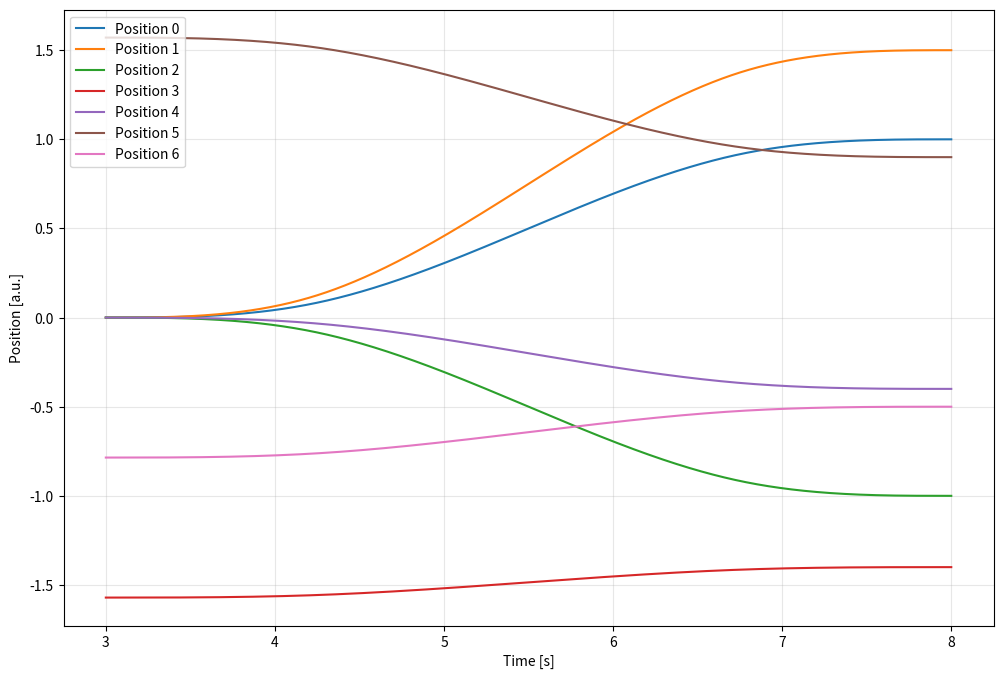
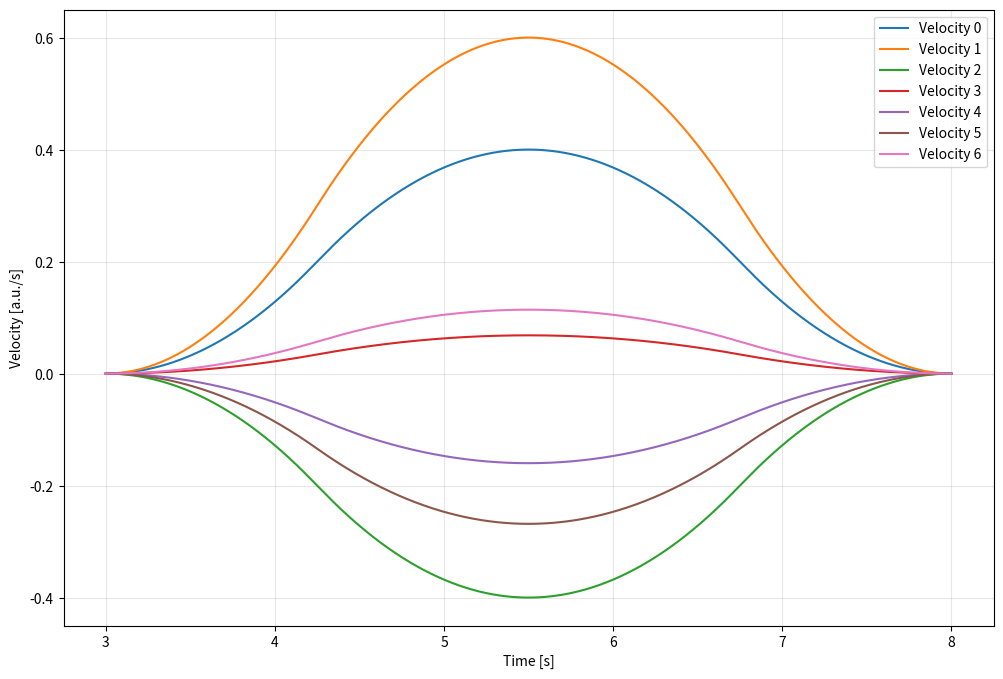
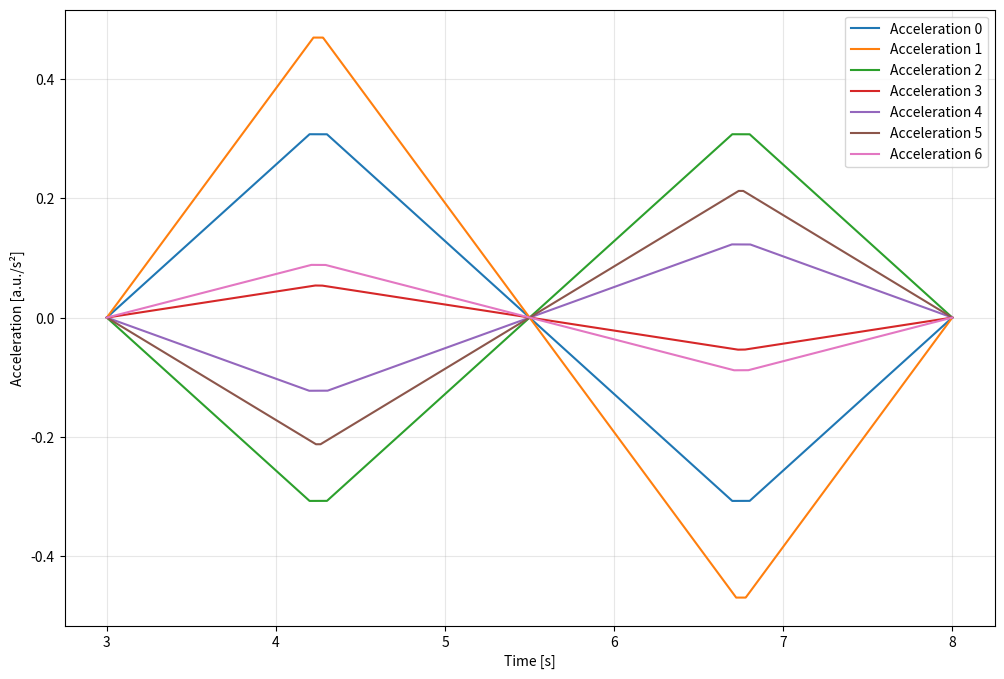
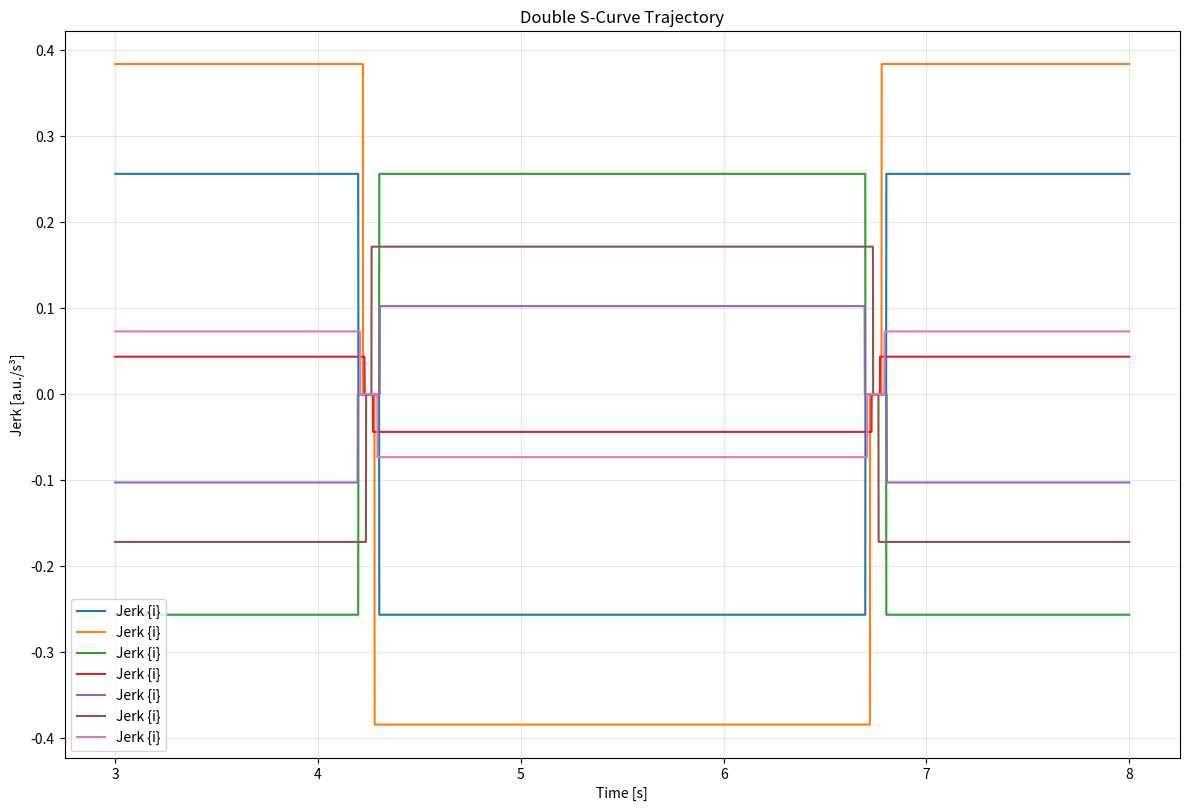

Here is the Python script that generated these plots, in order:
import math
import matplotlib.pyplot as plt
import numpy as np
import copy

epsilon = 1e-10  # 极小值容差


class DoubleSCurveTrajectoryGenerator:
    def __init__(self, dof, q0_in, q1_in, v0_in, v1_in, vmax, vmin, amax, amin, jmax, jmin):
        self.dof = dof
        self.t_list = []
        self.traj_pos = []
        self.traj_vel = []
        self.traj_acc = []
        self.traj_jerk = []
        self.lambda_ = 0.95
        self.max_iter = 1000
        self.still = np.zeros(self.dof, dtype=bool)
        self.reset(q0_in, q1_in, v0_in, v1_in, vmax, vmin, amax, amin, jmax, jmin)
    
    def reset(self, q0_in, q1_in, v0_in, v1_in, vmax, vmin, amax, amin, jmax, jmin):
        # 1. 给定初始条件，做相应转换
        self.sigma = np.array([np.sign(q1_in - q0_in) for q1_in, q0_in in zip(q1_in, q0_in)])
        for i in range(self.dof):
            if abs(self.sigma[i]) < epsilon:
                self.sigma[i] = 1
        self.q0 = [q0_in * sigma for q0_in, sigma in zip(q0_in, self.sigma)]
        self.q1 = [q1_in * sigma for q1_in, sigma in zip(q1_in, self.sigma)]
        self.v0 = [v0_in * sigma for v0_in, sigma in zip(v0_in, self.sigma)]
        self.v1 = [v1_in * sigma for v1_in, sigma in zip(v1_in, self.sigma)]
        self.v_max = [0.5 * (sigma + 1) * vmax + 0.5 * (sigma - 1) * vmin for vmax, vmin, sigma in zip(vmax, vmin, self.sigma)]
        self.v_min = [0.5 * (sigma + 1) * vmin + 0.5 * (sigma - 1) * vmax for vmax, vmin, sigma in zip(vmax, vmin, self.sigma)] 
        self.a_max = [0.5 * (sigma + 1) * amax + 0.5 * (sigma - 1) * amin for amax, amin, sigma in zip(amax, amin, self.sigma)]
        self.a_min = [0.5 * (sigma + 1) * amin + 0.5 * (sigma - 1) * amax for amax, amin, sigma in zip(amax, amin, self.sigma)]
        self.j_max = [0.5 * (sigma + 1) * jmax + 0.5 * (sigma - 1) * jmin for jmax, jmin, sigma in zip(jmax, jmin, self.sigma)]
        self.j_min = [0.5 * (sigma + 1) * jmin + 0.5 * (sigma - 1) * jmax for jmax, jmin, sigma in zip(jmax, jmin, self.sigma)]

        self.T = np.zeros(self.dof)
        self.T_a = np.zeros(self.dof)
        self.T_d = np.zeros(self.dof)
        self.T_j1 = np.zeros(self.dof)
        self.T_j2 = np.zeros(self.dof)
        self.T_v = np.zeros(self.dof)
        self.T_j = np.zeros(self.dof)

        self.v_lim = np.zeros(self.dof)
        self.a_lim_a = np.zeros(self.dof)
        self.a_lim_d = np.zeros(self.dof)
        self.still = np.zeros(self.dof, dtype=bool)

    def is_valid(self, axis):
        T_jstar = np.zeros(self.dof)
        T_jstar[axis] = np.min([np.sqrt(abs(self.v1[axis] - self.v0[axis]) / self.j_max[axis]), self.a_max[axis]/self.j_max[axis]])
        if T_jstar[axis] < self.a_max[axis]/self.j_max[axis]:
            if abs(self.q1[axis] - self.q0[axis]) < abs(T_jstar[axis] * (self.v1[axis] + self.v0[axis])) + epsilon:
                return False
        else:
            if abs(self.q1[axis] - self.q0[axis]) < abs((T_jstar[axis] + (self.v1[axis] - self.v0[axis])/self.a_max[axis]) * (self.v1[axis] + self.v0[axis]) / 2) + epsilon:
                return False
        return True
    
# dt: 离散时间步长 t0: 开始时间 t1: 结束时间
    def multi_double_s_curve_trajectory(self, dt, t0 = None, t1 = None):
        max_time = 0.
        for i in range(self.dof):
            total_time = self.double_s_curve_trajectory(axis = i)
            if total_time > max_time:
                max_time = total_time
        if t0 != None and t1 != None:
            if t0 >= t1:
                print("t0 >= t1, invalid input!!!!!!!!!!!!!!!!!!!!!!!!!!!!!!")
                return 0.
            if t1 - t0 < max_time:
                print(f"t1 - t0 {t1 - t0} < max_time {max_time}, invalid input!!!!!!!!!!!!!!!!!!!!!!!!!!!!!!")
                return 0.
        else:
            t0 = 0.
            t1 = max_time
        max_time = t1 - t0
        print(f"max_time: {max_time}")

        # 初始化空列表来收集所有关节的数据
        all_pos = []
        all_vel = []
        all_acc = []
        all_jerk = []

        # 为每个关节生成轨迹
        list_length = []
        for axis in range(self.dof):
            t_list, pos, vel, acc, jerk = self.get_profile(dt, axis, t0, t1)
            length = len(pos)
            list_length.append(length)  
            print(f"axis: {axis}, length: {length}")
        
            all_pos.append(pos)
            all_vel.append(vel)
            all_acc.append(acc)
            all_jerk.append(jerk)
            
        # 使用np.array()直接创建二维数组
        self.t_list = [t + t0 for t in t_list]
        self.traj_pos = np.array(all_pos)
        self.traj_vel = np.array(all_vel)
        self.traj_acc = np.array(all_acc)
        self.traj_jerk = np.array(all_jerk)
        print(f"traj_pos.shape {self.traj_pos.shape}")
        return max_time
            

    def double_s_curve_trajectory(self, axis):
        if abs(self.q0[axis] - self.q1[axis]) < epsilon:
            print(f"q0 and q1 are the same")
            self.still[axis] = True
            return self.T[axis]
        # 2. 假设v_max与a_max可达，计算各段时间值
        if (self.v_max[axis] - self.v0[axis]) * self.j_max[axis] < self.a_max[axis] ** 2:
            print(f"无法达到a_max {self.a_max[axis]}")
            self.T_j1[axis] = np.sqrt((self.v_max[axis] - self.v0[axis]) / self.j_max[axis])
            self.T_a[axis] = 2 * self.T_j1[axis]
        else:
            self.T_j1[axis] = self.a_max[axis] / self.j_max[axis]
            self.T_a[axis] = self.T_j1[axis] + (self.v_max[axis] - self.v0[axis]) / self.a_max[axis]

        if (self.v_max[axis] - self.v1[axis]) * self.j_max[axis] < self.a_max[axis] ** 2:
            print(f"无法达到a_min {self.a_min[axis]}")
            self.T_j2[axis] = np.sqrt((self.v_max[axis] - self.v1[axis]) / self.j_max[axis])    
            self.T_d[axis] = 2 * self.T_j2[axis]
        else:
            self.T_j2[axis] = self.a_max[axis] / self.j_max[axis]
            self.T_d[axis] = self.T_j2[axis] + (self.v_max[axis] - self.v1[axis]) / self.a_max[axis]
        
        self.T_v[axis] = (self.q1[axis] - self.q0[axis])/self.v_max[axis] - 0.5 * self.T_a[axis] * (1 + self.v0[axis]/self.v_max[axis]) - 0.5 * self.T_d[axis] * (1 + self.v1[axis]/self.v_max[axis])

        # 3. 分情况处理
        if self.T_v[axis] > 0:
            print(f"可以达到v_max {self.v_max[axis]}")
            self.T[axis] = self.T_a[axis] + self.T_d[axis] + self.T_v[axis]
            print(f"Ta = {self.T_a[axis]:.4f}, Tv = {self.T_v[axis]:.4f}, Td = {self.T_d[axis]:.4f}, Tj1 = {self.T_j1[axis]:.4f}, Tj2 = {self.T_j2[axis]:.4f}")
            self.calc_max_vel_and_acc(axis)
            print(f"calculation finished, total time is {self.T[axis]:.4f}")
            return self.T[axis]
        
        self.T_v[axis] = 0.
        print(f"无法达到v_max {self.v_max[axis]}")
        self.T[axis] = self.T_a[axis] + self.T_d[axis] + self.T_v[axis]
        print(f"T = {self.T[axis]:.4f} Ta = {self.T_a[axis]:.4f}, Tv = {self.T_v[axis]:.4f}, Td = {self.T_d[axis]:.4f}, Tj1 = {self.T_j1[axis]:.4f}, Tj2 = {self.T_j2[axis]:.4f}")
        iteration = 0
        while True:
            if iteration >= self.max_iter:
                break
            self.calc_traj_para(axis)
            # self.print_info()
            if self.T_a[axis] < 0 or self.T_d[axis] < 0:
                if self.T_a[axis] < 0 and self.v0[axis] > self.v1[axis]:
                    print("不存在加速段")
                    self.T_a[axis] = 0.
                    self.T_d[axis] = 2 * (self.q1[axis] - self.q0[axis])/(self.v1[axis] + self.v0[axis])
                    self.T_j1[axis] = 0.
                    value = self.j_max[axis] * (self.j_max[axis] * ((self.q1[axis] - self.q0[axis])**2) + ((self.v1[axis] + self.v0[axis])**2) * (self.v1[axis] - self.v0[axis]))
                    if value < 0.:
                        print(f"3.28b根号内为负，无法计算轨迹")
                        self.T[axis] = 0
                        break
                    self.T_j2[axis] = (self.j_max[axis] * (self.q1[axis] - self.q0[axis]) - np.sqrt(value))/(self.j_max[axis] * (self.v1[axis] + self.v0[axis]))
                if self.T_d[axis] < 0 and self.v1[axis] > self.v0[axis]:
                    print("不存在减速段")
                    self.T_d[axis] = 0.
                    self.T_a[axis] = 2 * (self.q1[axis] - self.q0[axis])/(self.v1[axis] + self.v0[axis])
                    self.T_j2[axis] = 0.
                    value = self.j_max[axis] * (self.j_max[axis] * (self.q1[axis] - self.q0[axis])**2 - (self.v1[axis] + self.v0[axis])**2 * (self.v1[axis] - self.v0[axis]))
                    if value < 0.:
                        print(f"3.29b根号内为负，无法计算轨迹")
                        self.T[axis] = 0
                        break
                    self.T_j1[axis] = (self.j_max[axis] * (self.q1[axis] - self.q0[axis]) - np.sqrt(value))/(self.j_max[axis] * (self.v1[axis] + self.v0[axis]))
                self.calc_max_vel_and_acc(axis)
                print(f"calculation finished, total time is {self.T[axis]:.4f}")
                return self.T[axis]
            else:
                if self.T_a[axis] > 2 * self.T_j[axis] and self.T_d[axis] > 2 * self.T_j[axis]:
                    print(f"存在加减速段")
                    self.calc_max_vel_and_acc(axis)
                    print(f"calculation finished, total time is {self.T[axis]:.4f}")
                    break
                else:
                    iteration += 1
                    # print(f"iteration {iteration} start")
                    self.a_max[axis] *= self.lambda_
                    self.a_min[axis] *= self.lambda_
        return self.T[axis]
            
    def calc_traj_para(self, axis):
        self.T_j1[axis] = self.T_j2[axis] = self.T_j[axis] = self.a_max[axis] / self.j_max[axis]
        delta = (self.a_max[axis]**4)/(self.j_max[axis]**2) + 2 * (self.v0[axis]**2 + self.v1[axis]**2) + \
        self.a_max[axis] * (4 * (self.q1[axis] - self.q0[axis]) - (2 * self.a_max[axis] * (self.v0[axis] + self.v1[axis]))/self.j_max[axis])
        if delta < 0.:
            print(f"3.27根号内为负，无法计算轨迹")
            self.T[axis] = 0
            return self.T[axis]
        self.T_a[axis] = ((self.a_max[axis]**2)/self.j_max[axis] - 2 * self.v0[axis] + np.sqrt(delta))/(2 * self.a_max[axis])
        self.T_d[axis] = ((self.a_max[axis]**2)/self.j_max[axis] - 2 * self.v1[axis] + np.sqrt(delta))/(2 * self.a_max[axis])
        # print(f"calc_traj_para T_a = {self.T_a:.4f}, Tv = {self.T_v:.4f}, Td = {self.T_d:.4f}, Tj1 = {self.T_j1:.4f}, Tj2 = {self.T_j2:.4f}")
        self.T[axis] = self.T_a[axis] + self.T_d[axis] + self.T_v[axis]

    def calc_max_vel_and_acc(self, axis):
        self.T[axis] = self.T_a[axis] + self.T_d[axis] + self.T_v[axis]
        self.a_lim_a[axis] = self.j_max[axis] * self.T_j1[axis]
        self.a_lim_d[axis] = -self.j_max[axis] * self.T_j2[axis]
        self.v_lim[axis] = self.v0[axis] + (self.T_a[axis] - self.T_j1[axis]) * self.a_lim_a[axis]

    def get_profile(self, dt, axis, t0 = None, t1 = None):
        if self.still[axis]:
            self.T[axis] = t1 - t0
        factor = 1.
        if t0 != None and t1 != None:
            factor = self.T[axis] / (t1 - t0)
            if factor > 1. or factor <= 0.:
                print(f"factor must be in (0,1]")
                return None
        t = 0
        dt = dt * factor
        t_list = []
        q_list = []
        dq_list = []
        ddq_list = []
        dddq_list = []
        while t < self.T[axis] - epsilon:
            if self.still[axis]:
                q_t = self.q0[axis]
                dq_t = ddq_t = dddq_t = 0.
            else:
                q_t, dq_t, ddq_t, dddq_t = self.get_traj_by_time_scale(t, axis, factor)
            t_list.append(t / factor)
            q_list.append(q_t)
            dq_list.append(dq_t)
            ddq_list.append(ddq_t)
            dddq_list.append(dddq_t)
            t += dt
        if self.still[axis]:
            q_t = self.q0[axis]
            dq_t = ddq_t = dddq_t = 0.
        else:
            q_t, dq_t, ddq_t, dddq_t = self.get_traj_by_time_scale(self.T[axis], axis, factor)
        t_list.append(self.T[axis] / factor)
        q_list.append(q_t)
        dq_list.append(dq_t)
        ddq_list.append(ddq_t)
        dddq_list.append(dddq_t)
        print(f"get_profile t_list len = {len(t_list)}")
        return t_list, q_list, dq_list, ddq_list, dddq_list
    
    def get_traj_by_time_scale(self,t, axis, factor):
        if t >= 0 and t <= self.T_j1[axis]:
            q_t = self.q0[axis] + self.v0[axis] * t + (self.j_max[axis] * t**3)/6.
            dq_t = self.v0[axis] + (self.j_max[axis] * t**2)/2.
            ddq_t = self.j_max[axis] * t
            dddq_t = self.j_max[axis]
            # print(f"加加速 t {t:.4f}, q = {q_t:.4f} dq = {dq_t:.4f} v0 {self.v0[axis]:.4f}, a_lim_a = {self.a_lim_a[axis]:.4f}, T_j1 = {self.T_j1[axis]:.4f}")
        if t > self.T_j1[axis] and t <= self.T_a[axis] - self.T_j1[axis]:
            q_t = self.q0[axis] + self.v0[axis] * t + self.a_lim_a[axis] * (3 * t**2 - 3 * self.T_j1[axis] * t + self.T_j1[axis]**2)/6.
            dq_t = self.v0[axis] + self.a_lim_a[axis] * (t - self.T_j1[axis]/2.)
            ddq_t = self.a_lim_a[axis]
            dddq_t = 0
            # print(f"恒加速 t {t:.4f}, q = {q_t:.4f} dq = {dq_t:.4f} v0 {self.v0[axis]:.4f}, a_lim_a = {self.a_lim_a[axis]:.4f}, T_j1 = {self.T_j1[axis]:.4f}")
        if t > self.T_a[axis] - self.T_j1[axis] and t <= self.T_a[axis]:
            q_t = self.q0[axis] + 0.5 * (self.v_lim[axis] + self.v0[axis]) * self.T_a[axis] - self.v_lim[axis] * (self.T_a[axis] - t) - (self.j_min[axis] * (self.T_a[axis] - t)**3)/6.
            dq_t = self.v_lim[axis] + (self.j_min[axis] * (self.T_a[axis] - t)**2)/2.
            ddq_t = -self.j_min[axis] * (self.T_a[axis] - t)
            dddq_t = self.j_min[axis]
            # print(f"减加速 t {t:.4f}, q = {q_t:.4f} dq = {dq_t:.4f}  v_lim {self.v_lim:.4f}, j_min = {self.j_min:.4f}, T_a = {self.T_a:.4f}")
        if t > self.T_a[axis] and t <= self.T_a[axis] + self.T_v[axis]:
            q_t = self.q0[axis] + 0.5 * (self.v_lim[axis] + self.v0[axis]) * self.T_a[axis] + self.v_lim[axis] * (t - self.T_a[axis]) 
            dq_t = self.v_lim[axis] 
            ddq_t = 0
            dddq_t = 0
            # print(f"恒速 t {t:.4f}, q = {q_t:.4f} dq = {dq_t:.4f} v_lim {self.v_lim:.4f}, j_min = {self.j_min:.4f}, T_a = {self.T_a:.4f}")
        if t > self.T[axis] - self.T_d[axis] and t <= self.T[axis] - self.T_d[axis] + self.T_j2[axis]:
            q_t = self.q1[axis] - 0.5 * (self.v_lim[axis] + self.v1[axis]) * self.T_d[axis] + self.v_lim[axis] * (t - self.T[axis] + self.T_d[axis]) - (self.j_max[axis] * (t - self.T[axis] + self.T_d[axis])**3)/6.
            dq_t = self.v_lim[axis] - (self.j_max[axis] * (t - self.T[axis] + self.T_d[axis])**2)/2      
            ddq_t = -self.j_max[axis] * (t - self.T[axis] + self.T_d[axis])
            dddq_t = self.j_min[axis]
            # print(f"加减速 t {t:.4f}, q = {q_t:.4f} dq = {dq_t:.4f} v_lim {self.v_lim[axis]:.4f}, a_lim_d = {self.a_lim_d[axis]:.4f}, j_max = {self.j_max[axis]:.4f}")
        if t > self.T[axis] - self.T_d[axis] + self.T_j2[axis] and t <= self.T[axis] - self.T_j2[axis]:
            q_t = self.q1[axis] - 0.5 * (self.v_lim[axis] + self.v1[axis]) * self.T_d[axis] + self.v_lim[axis] * (t - self.T[axis] + self.T_d[axis]) + \
            (self.a_lim_d[axis]/6.) * (3 * ((t - self.T[axis] + self.T_d[axis])**2) - 3 * self.T_j2[axis] * (t - self.T[axis] + self.T_d[axis]) + self.T_j2[axis]**2)
            dq_t = self.v_lim[axis] + self.a_lim_d[axis] * (t - self.T[axis] + self.T_d[axis] - self.T_j2[axis]/2)
            ddq_t = self.a_lim_d[axis]
            dddq_t = 0
            # print(f"恒减速 t {t:.4f}, q = {q_t:.4f} dq = {dq_t:.4f}  q1 {self.q1[axis]:.4f}, v1 {self.v1[axis]:.4f}, v_lim {self.v_lim[axis]:.4f}")
        if t > self.T[axis] - self.T_j2[axis] and t <= self.T[axis]:
            q_t = self.q1[axis] - self.v1[axis] * (self.T[axis] - t) - (self.j_max[axis] * (self.T[axis] - t)**3)/6.
            dq_t = self.v1[axis] + (self.j_max[axis] * (self.T[axis] - t)**2)/2.
            ddq_t = -self.j_max[axis] * (self.T[axis] - t)
            dddq_t = self.j_max[axis]
            # print(f"减减速t {t:.4f}, q = {q_t:.4f} dq = {dq_t:.4f} v_lim {self.v_lim:.4f}, j_max = {self.j_max:.4f}, T_d = {self.T_d:.4f}")
        q_t = self.sigma[axis] * q_t 
        dq_t = self.sigma[axis] * dq_t * factor
        ddq_t = self.sigma[axis] * ddq_t * factor**2
        dddq_t = self.sigma[axis] * dddq_t * factor**3
        return q_t, dq_t, ddq_t, dddq_t
    

    
    def print_info(self):
        print(f"print trajectory info:")
        print(f"q0 = {self.q0}, \nq1 = {self.q1}, \nv0 = {self.v0}, \nv1 = {self.v1}\n")
        print(f"T = {self.T},\n Ta = {self.T_a},\n Tv = {self.T_v},\n Td = {self.T_d}, \n\
        T_j = {self.T_j}\n Tj1 = {self.T_j1}, \nTj2 = {self.T_j2}\n")
        print(f"vlim = {self.v_lim},\n a_lim_a = {self.a_lim_a}, \n a_lim_d = {self.a_lim_d}")
        print(f"vmax = {self.v_max}, \n vmin = {self.v_min},\n a_max = {self.a_max}, \n a_min = {self.a_min}, \n jmax = {self.j_max}, \njmin = {self.j_min}")
        print(f"加加速 {self.T_j1}\n 恒加速 {self.T_a - self.T_j1} \n减加速 {self.T_a:} \n恒速 {self.T_a + self.T_v} \
    {self.T - self.T_d} 加减速 {self.T - self.T_d + self.T_j2} 恒减速 {self.T - self.T_j2} 减减速 {self.T}")

    def plot_all_trajectories(self, t_list, pos, vel, acc, jerk, t_list1=[], pos1=[], vel1=[], acc1=[], jerk1=[]):
        print(f"dof {self.dof}")
        # 7. 绘图
        plt.figure(figsize=(12, 8))
        # 位置
        for i in range(self.dof):
            plt.plot(t_list, pos[i], linewidth=1.5, label=f'Position {i}')
        plt.xlabel('Time [s]')
        plt.ylabel('Position [a.u.]')
        plt.legend()
        plt.grid(True, alpha=0.3)
        # 速度
        plt.figure(figsize=(12, 8))
        for i in range(self.dof):
            plt.plot(t_list, vel[i], linewidth=1.5, label=f'Velocity {i}')
        plt.xlabel('Time [s]')
        plt.ylabel('Velocity [a.u./s]')
        plt.legend()
        plt.grid(True, alpha=0.3)
        # 加速度
        plt.figure(figsize=(12, 8))
        for i in range(self.dof):
            plt.plot(t_list, acc[i], linewidth=1.5, label=f'Acceleration {i}')
        plt.xlabel('Time [s]')
        plt.ylabel('Acceleration [a.u./s²]')
        plt.legend()
        plt.grid(True, alpha=0.3)
        # 加加速度
        plt.figure(figsize=(12, 8))
        for i in range(self.dof):
            plt.plot(t_list, jerk[i], linewidth=1.5, label='Jerk {i}')
        plt.xlabel('Time [s]')
        plt.ylabel('Jerk [a.u./s³]')
        plt.legend()
        plt.grid(True, alpha=0.3)

        plt.tight_layout()
        plt.title(f'Double S-Curve Trajectory')
        plt.show()

        return {
            'time': t_list,
            'position': pos,
            'velocity': vel,
            'acceleration': acc,
            'jerk': jerk,
            'total_time': t_list,
        }

# ======================== 测试用例（反向运动重点验证） ========================
if __name__ == "__main__":
    # 输入v0_in=2 → 校准后v0=-2（因为q1<q0，dir_pos=-1），位置从15→5
    constrains = np.array(([0,10,3,-2,  5,-5,10,-10,30,-30],
                            [0,10,1,0,  5,-5,10,-10,30,-30],
                            [0,13,1,0,  5,-5,10,-10,30,-30],
                            [30,10,1,0, 5,-5,10,-10,30,-30],
                            [-10,10,1,0,5,-5,10,-10,30,-30],
                            [0,11,1,0,  5,-5,10,-10,30,-30],
                            [2,10,1,0,  5,-5,10,-10,30,-30]
                         ), dtype=float)

    command = np.array([1,1.5,-1,-1.4,-0.4,0.9,-0.5])
    start = np.array([0, 0, 0, -1.57079, 0, 1.57079, -0.7853])
    constrains[:,0] = start
    constrains[:,1] = command
    constrains[:,2] = np.zeros(7)
    constrains[:,3] = np.zeros(7)
    planner = DoubleSCurveTrajectoryGenerator(7, constrains[:,0], constrains[:,1], constrains[:,2], constrains[:,3], \
                    constrains[:,4], constrains[:,5], constrains[:,6], constrains[:,7], constrains[:,8], constrains[:,9])
    total_time = planner.multi_double_s_curve_trajectory(0.001, 3, 8)
    if total_time > 0:
        t_list = planner.t_list
        pos = planner.traj_pos
        vel = planner.traj_vel
        acc = planner.traj_acc
        jerk = planner.traj_jerk
        print(f"pos {pos.shape} vel {vel.shape} acc {acc.shape} jerk {jerk.shape}")
        planner.plot_all_trajectories(t_list, pos, vel, acc, jerk)
        planner.print_info()

    # 单轴多个中间点轨迹
    # comman_list = [0,1,3,4,3,1,-3,0]
    # planner1 = DoubleSCurveTrajectoryGenerator(1, constrains[:,0], constrains[:,1], constrains[:,2], constrains[:,3], \
    #                 constrains[:,4], constrains[:,5], constrains[:,6], constrains[:,7], constrains[:,8], constrains[:,9])
    # period = 2.
    # t = 0
    # t_list_all = pos_all = vel_all = acc_all = jerk_all = np.empty((1, 0))
    # h = [0] * len(comman_list)
    # last_v = 0.
    # for i in range(len(comman_list)):
    #     if i == 0 :
    #         continue
    #     constrains[0][2] = last_v
    #     current_p = comman_list[i-1]
    #     next_p = comman_list[i]
    #     constrains[0][0] = current_p
    #     constrains[0][1] = next_p
    #     if i > 0 and i < len(comman_list)-1:
    #         h[i] = comman_list[i] - comman_list[i-1]
    #         h[i+1] = comman_list[i+1] - comman_list[i]
    #         if np.sign(h[i]) != np.sign(h[i+1]):
    #             print(f"set vel 0")
    #             constrains[0][3] = 0.
    #         else:
    #             constrains[0][3] = float(next_p - current_p)/period
    #             print(f"current_p {current_p} next_p {next_p} {float(next_p - current_p)/period}")
    #             print(f"use heuristic {constrains[0][3]}")


    #     if i == len(comman_list) - 1:
    #         constrains[0][3] = 0.
    #     last_v = constrains[0][3]
    #     print(f"input {i}: {constrains[0][0]} {constrains[0][1]} {constrains[0][2]} {constrains[0][3]}")
    #     planner1.reset(constrains[:,0], constrains[:,1], constrains[:,2], constrains[:,3], \
    #                 constrains[:,4], constrains[:,5], constrains[:,6], constrains[:,7], constrains[:,8], constrains[:,9])
    #     total_time = planner1.multi_double_s_curve_trajectory(0.001, t, t + period)
    #     if total_time <= 0:
    #         print("第%d个轨迹规划失败"%i)
    #         break 
    #     t_list = planner1.t_list
    #     pos = planner1.traj_pos
    #     vel = planner1.traj_vel
    #     acc = planner1.traj_acc
    #     jerk = planner1.traj_jerk

    #     print(f"pos {pos.shape} vel {vel.shape} acc {acc.shape} jerk {jerk.shape}\n")
    #             # pos, vel, acc, jerk已经是二维数组，但需要确保形状正确
    #     # t_list是列表，需要转换为二维数组
    #     t_list_2d = np.array(t_list).reshape(1, -1)
    #     if pos.ndim == 1:
    #         pos_2d = pos.reshape(1, -1)
    #     else:
    #         pos_2d = pos
    #     if vel.ndim == 1:
    #         vel_2d = vel.reshape(1, -1)
    #     else:
    #         vel_2d = vel
    #     if acc.ndim == 1:
    #         acc_2d = acc.reshape(1, -1)
    #     else:
    #         acc_2d = acc
    #     if jerk.ndim == 1:
    #         jerk_2d = jerk.reshape(1, -1)
    #     else:
    #         jerk_2d = jerk
        
    #     # 使用np.hstack水平连接二维数组
    #     t_list_all = np.hstack([t_list_all, t_list_2d])
    #     pos_all = np.hstack([pos_all, pos_2d])
    #     vel_all = np.hstack([vel_all, vel_2d])
    #     acc_all = np.hstack([acc_all, acc_2d])
    #     jerk_all = np.hstack([jerk_all, jerk_2d])

    #     t += period
    # t_list_1d = t_list_all[0]  # 提取第一行，形状变为(N,)
    # planner1.plot_all_trajectories(t_list_1d, pos_all, vel_all, acc_all, jerk_all)

# 多轴多点轨迹规划
    # constrains = np.array(([0,10,3,-2,  50,-50,100,-100,300000,-300000],
    #                         [0,10,1,0,  50,-50,100,-100,300000,-300000],
    #                         [0,13,1,0,  50,-50,100,-100,300000,-300000],
    #                         [30,10,1,0, 50,-50,100,-100,300000,-300000],
    #                         [-10,10,1,0,50,-50,100,-100,300000,-300000],
    #                         [0,11,1,0,  50,-50,100,-100,300000,-300000],
    #                         [2,10,1,0,  50,-50,100,-100,300000,-300000]
    #                      ), dtype=float)
    # file_path = "trajData_wk-1-1-5.txt"
    # from trajectoryPlan import read_trajectory_data
    # positions, velocities = read_trajectory_data(file_path)
    # if len(positions) == 0:
    #     print("错误：未读取到有效数据")
    #     exit(1)
    # print(f"成功读取 {len(positions)} 个数据点")
    # comman_list = positions[:, 6]
    # planner1 = DoubleSCurveTrajectoryGenerator(3, constrains[:,0], constrains[:,1], constrains[:,2], constrains[:,3], \
    #                 constrains[:,4], constrains[:,5], constrains[:,6], constrains[:,7], constrains[:,8], constrains[:,9])
    # period = 1
    # t = 0
    # t_list_all = pos_all = vel_all = acc_all = jerk_all = np.empty((1, 0))
    # h = [0] * len(comman_list)
    # last_v = 0.
    # for i in range(len(comman_list) ):
    #     if i == 0 :
    #         continue
    #     constrains[0][2] = last_v
    #     current_p = comman_list[i-1]
    #     next_p = comman_list[i]
    #     constrains[0][0] = current_p
    #     constrains[0][1] = next_p
    #     if i > 0 and i < len(comman_list)-1:
    #         h[i] = comman_list[i] - comman_list[i-1]
    #         h[i+1] = comman_list[i+1] - comman_list[i]
    #         if np.sign(h[i]) != np.sign(h[i+1]):
    #             print(f"set vel 0")
    #             constrains[0][3] = 0.
    #         else:
    #             constrains[0][3] = float(next_p - current_p)/period
    #             print(f"{i} current_p {current_p} next_p {next_p} {float(next_p - current_p)/period}")
    #             print(f"use heuristic {constrains[0][3]}")


    #     if i == len(comman_list) - 1:
    #         constrains[0][3] = 0.
    #     last_v = constrains[0][3]
    #     print(f"input {i}: {constrains[0][0]} {constrains[0][1]} {constrains[0][2]} {constrains[0][3]}")
    #     planner1.reset(constrains[:,0], constrains[:,1], constrains[:,2], constrains[:,3], \
    #         constrains[:,4], constrains[:,5], constrains[:,6], constrains[:,7], constrains[:,8], constrains[:,9])
    #     for i in range(planner1.dof):
    #         is_valid = planner1.is_valid(axis = i)
    #         if not is_valid or constrains[0][0] - constrains[0][1] < epsilon:
    #             print(f"{i} is not valid for given constrains")
    #             constrains[i][2] = 0.
    #             constrains[i][3] = 0.
    #             planner1.reset(constrains[:,0], constrains[:,1], constrains[:,2], constrains[:,3], \
    #                         constrains[:,4], constrains[:,5], constrains[:,6], constrains[:,7], constrains[:,8], constrains[:,9])
    #         else:
    #             print(f"{i} is valid for given constrains")
    #     total_time = planner1.multi_double_s_curve_trajectory(0.00001, t, t + period)
    #     if total_time <= 0:
    #         print("第%d个轨迹规划失败"%i)
    #         break 
    #     t_list = planner1.t_list
    #     pos = planner1.traj_pos
    #     vel = planner1.traj_vel
    #     acc = planner1.traj_acc
    #     jerk = planner1.traj_jerk

    #     print(f"pos {pos.shape} vel {vel.shape} acc {acc.shape} jerk {jerk.shape}\n")
    #             # pos, vel, acc, jerk已经是二维数组，但需要确保形状正确
    #     # t_list是列表，需要转换为二维数组
    #     t_list_2d = np.array(t_list).reshape(1, -1)
    #     if pos.ndim == 1:
    #         pos_2d = pos.reshape(1, -1)
    #     else:
    #         pos_2d = pos
    #     if vel.ndim == 1:
    #         vel_2d = vel.reshape(1, -1)
    #     else:
    #         vel_2d = vel
    #     if acc.ndim == 1:
    #         acc_2d = acc.reshape(1, -1)
    #     else:
    #         acc_2d = acc
    #     if jerk.ndim == 1:
    #         jerk_2d = jerk.reshape(1, -1)
    #     else:
    #         jerk_2d = jerk
        
    #     # 使用np.hstack水平连接二维数组
    #     t_list_all = np.hstack([t_list_all, t_list_2d])
    #     pos_all = np.hstack([pos_all, pos_2d])
    #     vel_all = np.hstack([vel_all, vel_2d])
    #     acc_all = np.hstack([acc_all, acc_2d])
    #     jerk_all = np.hstack([jerk_all, jerk_2d])

    #     t += period
    # t_list_1d = t_list_all[0]  # 提取第一行，形状变为(N,)
    # planner1.plot_all_trajectories(t_list_1d, pos_all, vel_all, acc_all, jerk_all)
